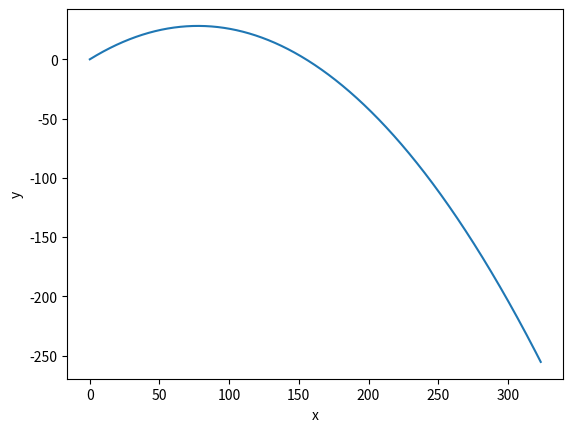
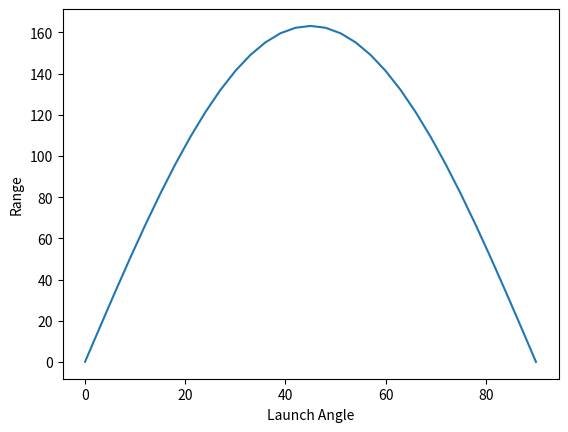
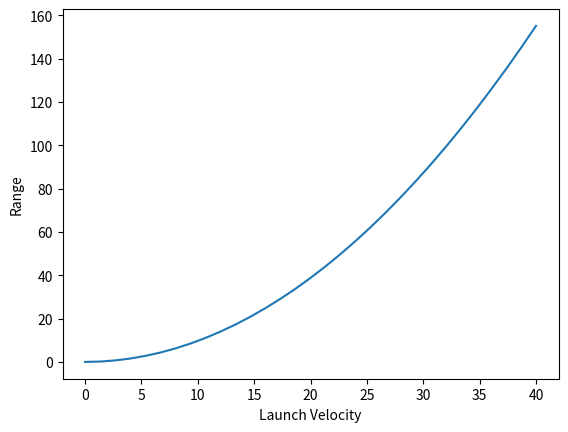

Python code for these plots, in order:
import matplotlib.pyplot as plt
import numpy as np 
import math

g=9.81   #gravitational constant
dt=1e-3   #integration time step ie. Delta-t
v0=40   #initial speed at t=0

angle = math.pi/5    # launch angle (in radians); math.pi = 3.14
time = np.arange(0,10,dt)   # time axis
vx0=math.cos(angle)*v0    # initital velocity (x-axis)
vy0=math.sin(angle)*v0    #initial velocity (y-axis)

xa=vx0*time   #compute x-coordinate
ya=-0.5*g*time**2+vy0*time   #compute y-coordinate#

fig1=plt.figure()
plt.plot(xa,ya)
plt.xlabel("x")
plt.ylabel("y")

# ############
# traj() : function that computes trajectory 
#          for some launch angle ans starting 
#          velocity x,y component of v0
# ############
def traj(angle,v0) :
    vx0=math.cos(angle)*v0  
    vy0=math.sin(angle)*v0  

    x=np.zeros(len(time))
    y=np.zeros(len(time))

    x[0],y[0]=0,0   #initial position (0,0) 
    x[1],y[1]=x[0]+vx0*dt,y[0]+vy0*dt #secoond elements of x and y are determined by v0

    i=1
    while y[i]>=0:
        x[i+1]=(2*x[i]-x[i-1])
        y[i+1]=(2*y[i]-y[i-1])-g*dt**2
    
        i=i+1
    x=x[0:i+1]
    y=y[0:i+1]
    return x,y, (dt*i),x[i]

x, y, duration, distance = traj(angle,v0)
print ('Distance:',distance)
print ('Duration:',duration)

# ####
# Calculating 
# ####

n=31
angles=np.linspace(0,math.pi/2,n)
maxrange=np.zeros(n)

for i in range(n): 
    x,y,duration,maxrange[i] = traj(angles[i],v0)

angles=angles/2/math.pi*360   # conversion of rads to deg

fig2=plt.figure()
plt.plot(angles,maxrange)
plt.xlabel("Launch Angle")
plt.ylabel("Range")

print ("Optimum Angle:",angles[np.where(maxrange==np.max(maxrange))])


z=31
velocities=np.linspace(0,40,z)
maxrrange=np.zeros(z)

for i in range(z):
    x,y,duration,maxrange[i] = traj(angle, velocities[i])
    
fig3=plt.figure()
plt.plot(velocities, maxrange)
plt.xlabel("Launch Velocity")
plt.ylabel("Range")
